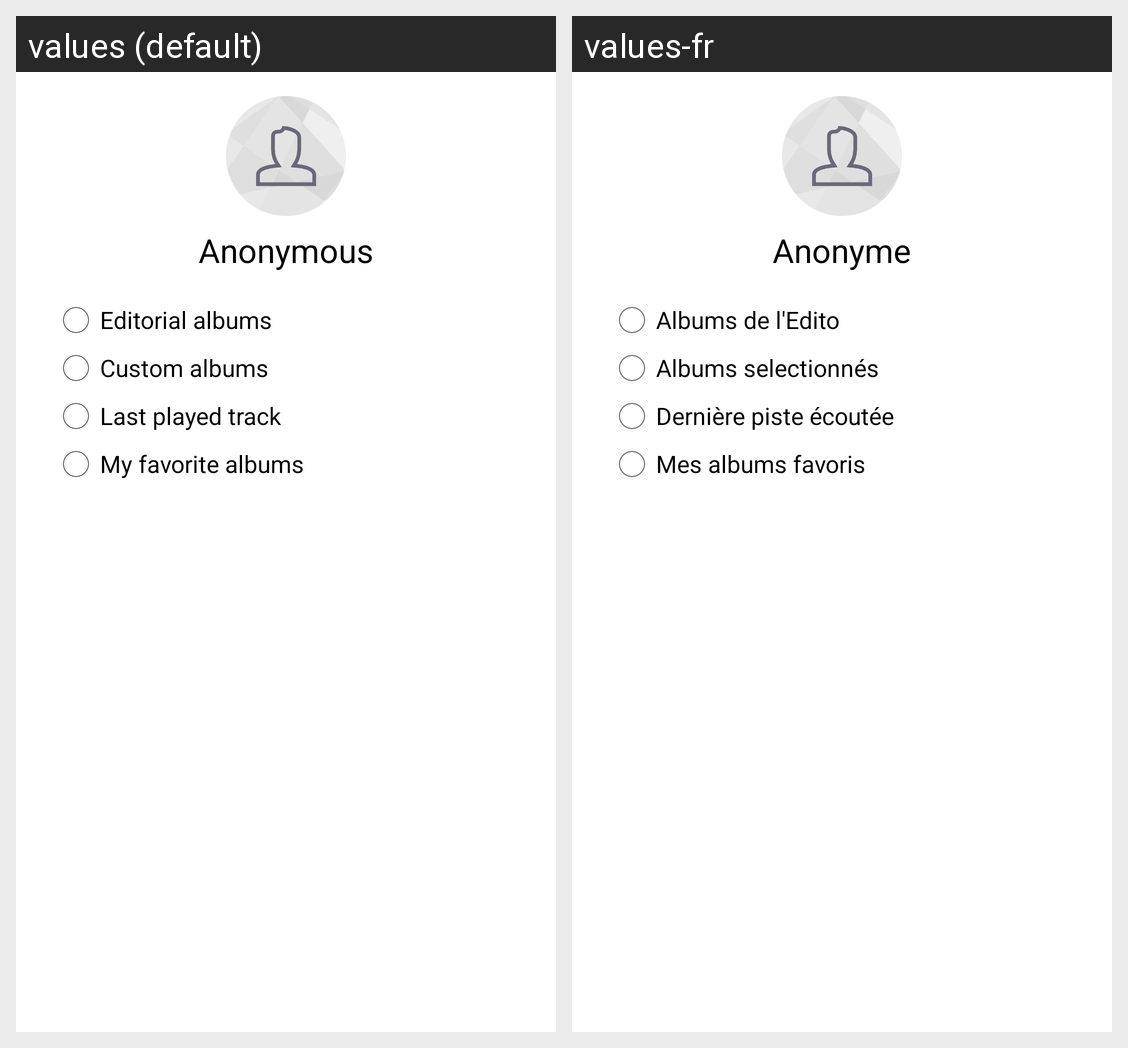

Locale-by-locale string values for the Android screen shown in this grid:
Android screen res/layout/activity_settings.xml rendered under 2 locales, left to right: values (default), values-fr. Device: Nexus 5 (rendered at 1080×1920; each locale shown at half size, 540×960, under a caption strip naming it); theme MzDzrTheme.
Strings drawn on this screen, with the default value and each locale's value (text and hints the layout hard-codes, and strings that could not be matched under every locale, appear in the picture but are not listed):

anonymous
  values: Anonymous
  values-fr: Anonyme

edito_albums
  values: Editorial albums
  values-fr: Albums de l'Edito

custom_albums
  values: Custom albums
  values-fr: Albums selectionnés

playing_albums
  values: Last played track
  values-fr: Dernière piste écoutée

favorite_albums
  values: My favorite albums
  values-fr: Mes albums favoris
